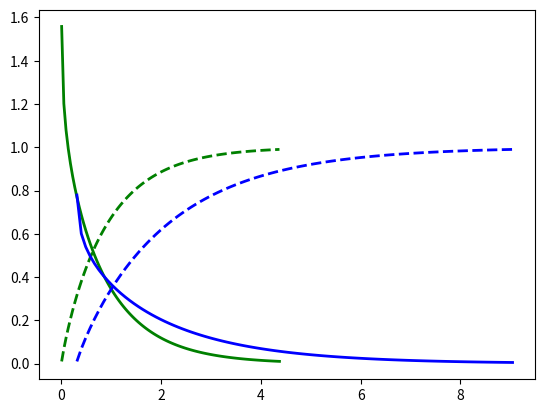

Python code for this plot:
from scipy import stats
import numpy as np

import matplotlib.pyplot as plt

fig, ax = plt.subplots(1, 1)

a = 0.9

mean, var, skew, kurt = stats.gamma.stats(moments='mvsk', a=a)

x = np.linspace(stats.gamma.ppf(0.01, a=a), stats.gamma.ppf(0.99, a=a), 100)
ax.plot(x, stats.gamma.pdf(x, a=a), '-', lw=2, label='expon pdf', color='green')
ax.plot(x, stats.gamma.cdf(x, a=a), '--', lw=2, label='expon cdf', color='green')
print(stats.gamma.stats(moments='mvsk', a=a))

x = np.linspace(stats.gamma.ppf(0.01, a=a, loc=0.3, scale=2), stats.gamma.ppf(0.99, a=a, loc=0.3, scale=2), 100)
ax.plot(x, stats.gamma.pdf(x, a=a, loc=0.3, scale=2), '-', lw=2, label='expon pdf', color='blue')
ax.plot(x, stats.gamma.cdf(x, a=a, loc=0.3, scale=2), '--', lw=2, label='expon cdf', color='blue')
print(stats.gamma.stats(moments='mvsk', a=a, loc=0.3, scale=2))

plt.show()
